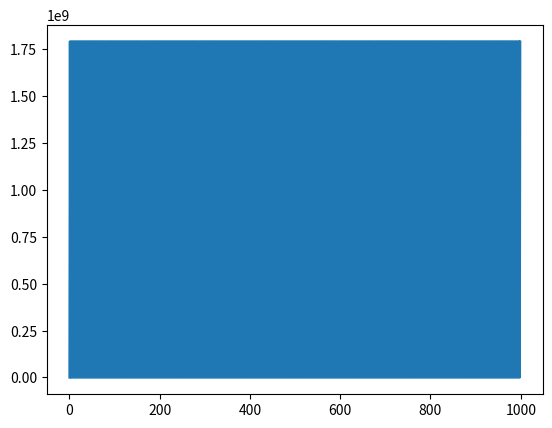

The matplotlib source for this figure:
import sys
import time
import matplotlib.pyplot as plt

t0 = time.time()

data = list()
for i in range(1000):
    t = time.time() - t0
    data.append(t)
    t0 = t

plt.plot(data)
plt.show()
